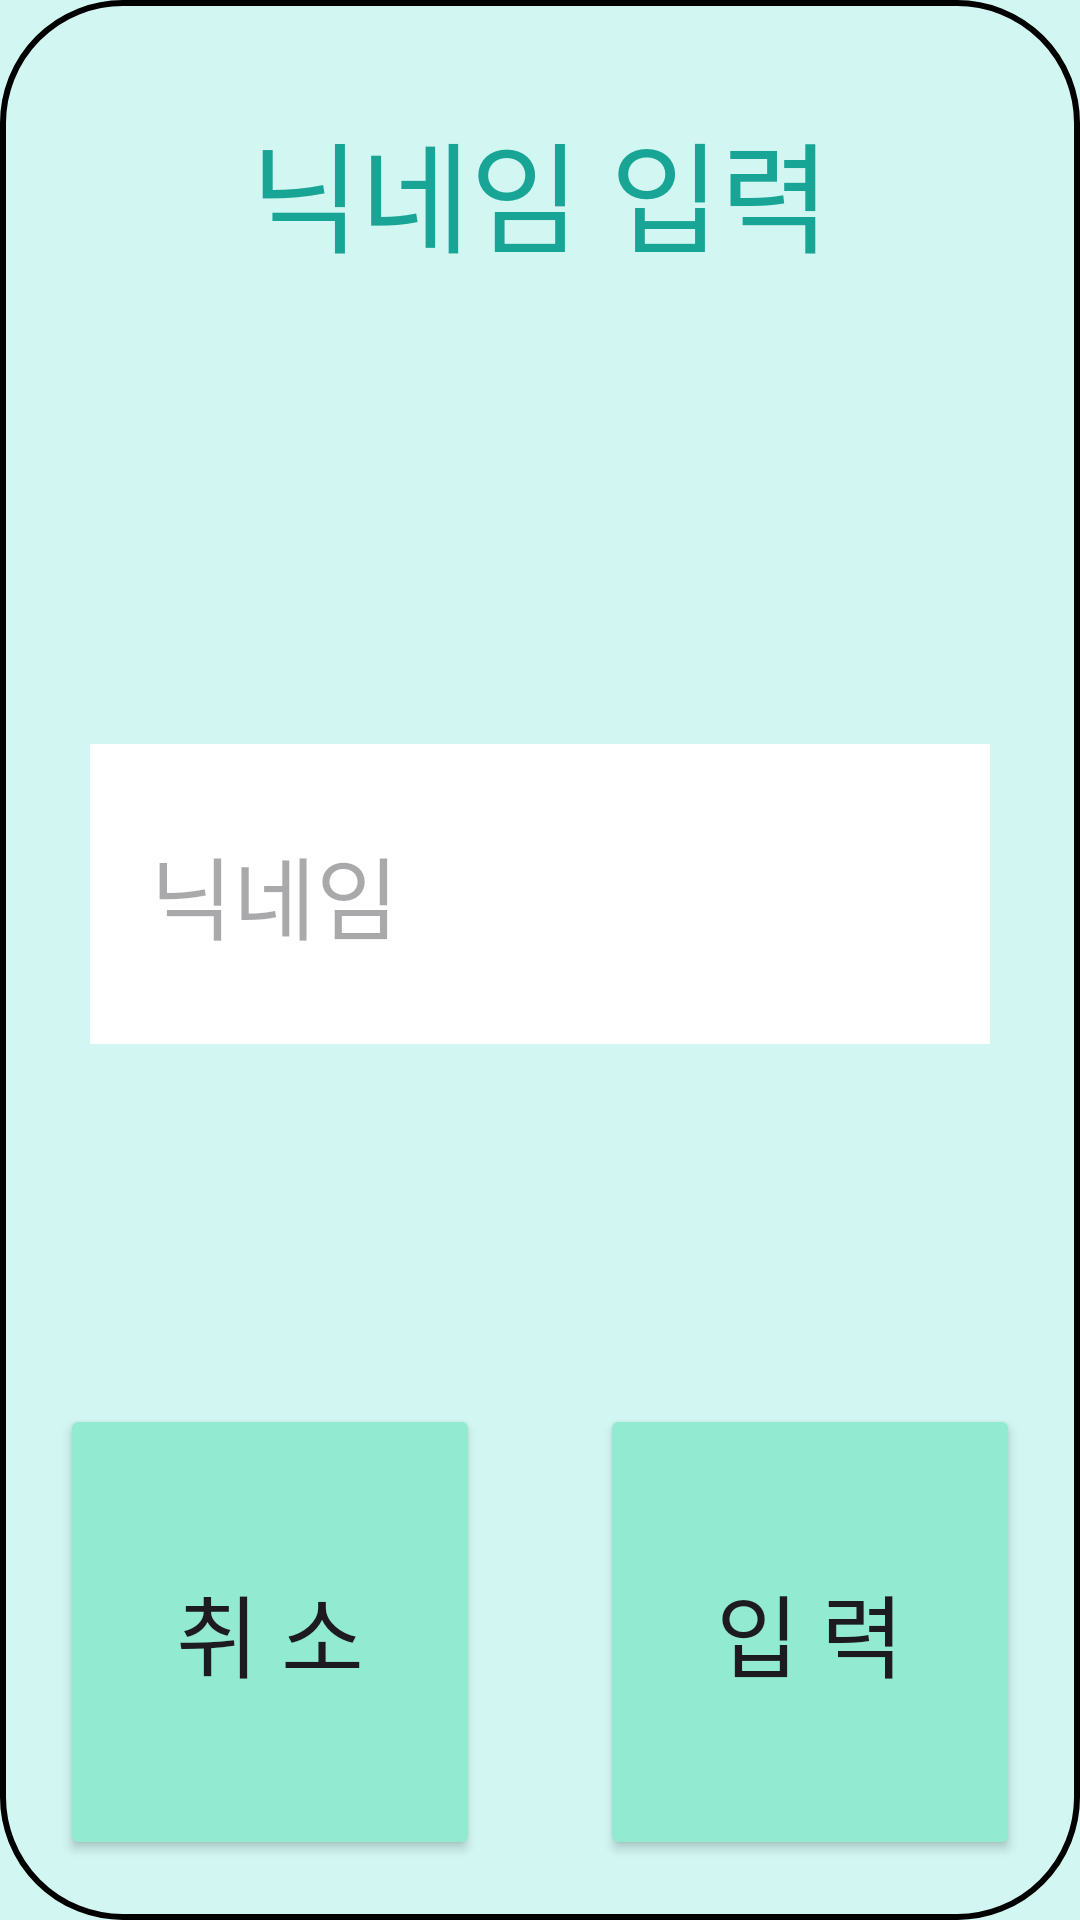

Produce the Android XML layout that renders to this screen, including the resource entries it uses.
<!-- AndroidManifest.xml: application theme Theme.DailyYatchProject -->
<!-- res/layout/user_input_dialog.xml -->
<?xml version="1.0" encoding="utf-8"?>
<androidx.constraintlayout.widget.ConstraintLayout xmlns:android="http://schemas.android.com/apk/res/android"
    android:layout_width="400dp"
    android:layout_height="350dp"
    android:layout_gravity="center"
    xmlns:app="http://schemas.android.com/apk/res-auto"
    android:background="@drawable/background_dialog_round_rectangle">

    <TextView
        android:id="@+id/dialog_title"
        android:layout_width="0dp"
        android:layout_height="0dp"
        android:fontFamily="@font/base_font"
        android:text="닉네임 입력"
        android:textColor="@color/default_text_color"
        android:autoSizeTextType="uniform"
        android:autoSizeMaxTextSize="40sp"
        android:autoSizeMinTextSize="20sp"
        android:autoSizeStepGranularity="2dp"
        android:gravity="center"
        app:layout_constraintBottom_toTopOf="@+id/guideline2"
        app:layout_constraintEnd_toEndOf="parent"
        app:layout_constraintStart_toStartOf="parent"
        app:layout_constraintTop_toTopOf="parent" />

    <EditText
        android:id="@+id/user_input_nickname"
        android:layout_width="300dp"
        android:layout_height="100dp"
        android:layout_margin="40dp"
        android:padding="20dp"
        android:textSize="30sp"
        android:hint="닉네임"
        android:fontFamily="@font/base_font"
        android:maxLines="1"
        android:background="@color/white"

        app:layout_constraintBottom_toTopOf="@+id/user_input_ok_button"
        app:layout_constraintEnd_toEndOf="parent"
        app:layout_constraintStart_toStartOf="parent"
        app:layout_constraintTop_toTopOf="@+id/guideline2" />

    <Button
        android:id="@+id/user_input_cancel_button"
        android:layout_width="0dp"
        android:layout_height="0dp"
        android:layout_margin="20dp"
        android:fontFamily="@font/base_font"
        android:text="취 소"
        android:autoSizeTextType="uniform"
        android:autoSizeMaxTextSize="30sp"
        android:autoSizeMinTextSize="20sp"
        android:autoSizeStepGranularity="2dp"
        android:backgroundTint="@color/default_button_color"
        app:layout_constraintBottom_toBottomOf="parent"
        app:layout_constraintEnd_toStartOf="@+id/guideline50"
        app:layout_constraintStart_toStartOf="parent"
        app:layout_constraintTop_toTopOf="@+id/guideline70" />

    <Button
        android:id="@+id/user_input_ok_button"
        android:layout_width="0dp"
        android:layout_height="0dp"
        android:layout_margin="20dp"
        android:text="입 력"
        android:fontFamily="@font/base_font"

        android:backgroundTint="@color/default_button_color"
        android:autoSizeTextType="uniform"
        android:autoSizeMaxTextSize="30sp"
        android:autoSizeMinTextSize="20sp"
        android:autoSizeStepGranularity="2dp"
        app:layout_constraintBottom_toBottomOf="parent"
        app:layout_constraintEnd_toEndOf="parent"
        app:layout_constraintStart_toStartOf="@+id/guideline50"
        app:layout_constraintTop_toTopOf="@+id/guideline70" />

    <androidx.constraintlayout.widget.Guideline
        android:id="@+id/guideline2"
        android:layout_width="wrap_content"
        android:layout_height="wrap_content"
        android:orientation="horizontal"
        app:layout_constraintGuide_percent="0.2" />


    <androidx.constraintlayout.widget.Guideline
        android:id="@+id/guideline70"
        android:layout_width="wrap_content"
        android:layout_height="wrap_content"
        android:orientation="horizontal"
        app:layout_constraintGuide_percent="0.7" />

    <androidx.constraintlayout.widget.Guideline
        android:id="@+id/guideline50"
        android:layout_width="wrap_content"
        android:layout_height="wrap_content"
        android:orientation="vertical"
        app:layout_constraintGuide_percent="0.5" />


</androidx.constraintlayout.widget.ConstraintLayout>
<!-- resources referenced by this layout -->
<resources>
  <color name="default_button_color">#92EAD1</color>
  <color name="default_text_color">#18A595</color>
  <color name="white">#FFFFFFFF</color>
  <!-- drawable background_dialog_round_rectangle (drawable) -->
  <?xml version="1.0" encoding="utf-8"?>
  <shape xmlns:android="http://schemas.android.com/apk/res/android"
      android:shape="rectangle">
  
      <solid android:color="@color/dialog_background_color" />
      <stroke
          android:width="2dp"
          android:color="@color/black"/>
      <corners android:radius="40dp"/>
  </shape>
  <style name="Theme.DailyYatchProject" parent="Base.Theme.DailyYatchProject" />
  <color name="dialog_background_color">#D2F6F2</color>
  <color name="black">#FF000000</color>
  <style name="Base.Theme.DailyYatchProject" parent="Theme.Material3.DayNight.NoActionBar">
          
          
          <item name="android:windowBackground">@color/default_background_color</item>
          <item name="android:statusBarColor" tools:targetApi="l">@color/black</item>
      </style>
  <color name="default_background_color">#D2F6F2</color>
</resources>
